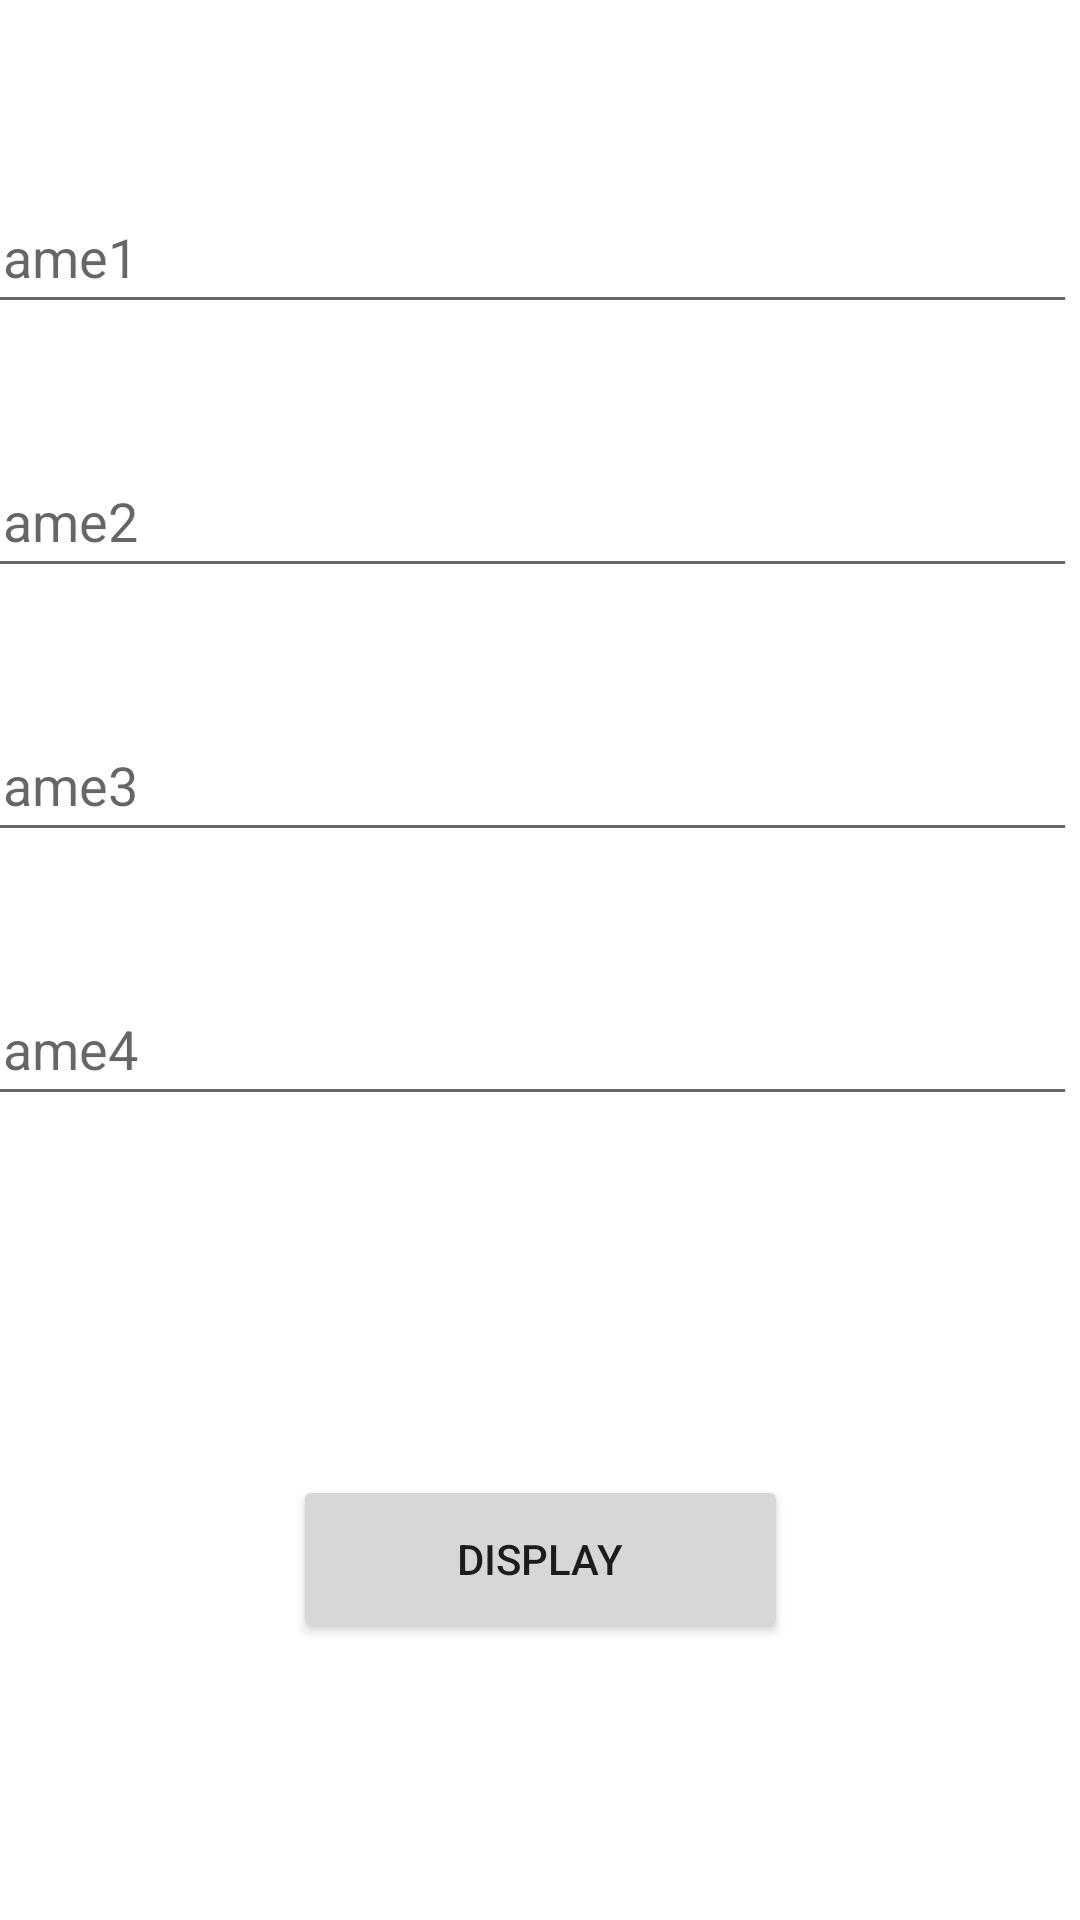

The Android layout XML behind this screen, and the referenced resources:
<!-- AndroidManifest.xml: application theme Theme.Week5_sec2_RecyclerViewActivity -->
<!-- res/layout/activity_main.xml -->
<?xml version="1.0" encoding="utf-8"?>
<androidx.constraintlayout.widget.ConstraintLayout xmlns:android="http://schemas.android.com/apk/res/android"
    xmlns:app="http://schemas.android.com/apk/res-auto"
    xmlns:tools="http://schemas.android.com/tools"
    android:layout_width="match_parent"
    android:layout_height="match_parent"
    tools:context=".MainActivity">

    <LinearLayout
        android:id="@+id/linearLayout"
        android:layout_width="415dp"
        android:layout_height="359dp"
        android:layout_marginTop="40dp"
        android:orientation="vertical"
        app:layout_constraintEnd_toEndOf="parent"
        app:layout_constraintHorizontal_bias="0.666"
        app:layout_constraintStart_toStartOf="parent"
        app:layout_constraintTop_toTopOf="parent">

        <EditText
            android:id="@+id/editText"
            android:layout_width="match_parent"
            android:layout_height="wrap_content"
            android:layout_margin="20dp"
            android:ems="10"
            android:inputType="textPersonName"
            android:minHeight="48dp"
            android:hint="Name1" />


        <EditText
            android:id="@+id/editText2"
            android:layout_width="match_parent"
            android:layout_height="wrap_content"
            android:layout_margin="20dp"
            android:ems="10"
            android:inputType="textPersonName"
            android:minHeight="48dp"
            android:hint="Name2" />

        <EditText
            android:id="@+id/editText3"
            android:layout_width="match_parent"
            android:layout_height="wrap_content"
            android:layout_margin="20dp"
            android:ems="10"
            android:inputType="textPersonName"
            android:minHeight="48dp"
            android:hint="Name3" />

        <EditText
            android:id="@+id/editText4"
            android:layout_width="match_parent"
            android:layout_height="wrap_content"
            android:layout_margin="20dp"
            android:ems="10"
            android:inputType="textPersonName"
            android:minHeight="48dp"
            android:hint="Name4" />
    </LinearLayout>

    <Button
        android:id="@+id/btn"
        android:layout_width="165dp"
        android:layout_height="56dp"
        android:text="Display"
        app:layout_constraintBottom_toBottomOf="parent"
        app:layout_constraintEnd_toEndOf="parent"
        app:layout_constraintStart_toStartOf="parent"
        app:layout_constraintTop_toBottomOf="@+id/linearLayout" />
</androidx.constraintlayout.widget.ConstraintLayout>
<!-- resources referenced by this layout -->
<resources>
  <style name="Theme.Week5_sec2_RecyclerViewActivity" parent="Theme.MaterialComponents.DayNight.DarkActionBar">
          
          <item name="colorPrimary">@color/purple_500</item>
          <item name="colorPrimaryVariant">@color/purple_700</item>
          <item name="colorOnPrimary">@color/white</item>
          
          <item name="colorSecondary">@color/teal_200</item>
          <item name="colorSecondaryVariant">@color/teal_700</item>
          <item name="colorOnSecondary">@color/black</item>
          
          <item name="android:statusBarColor" tools:targetApi="l">?attr/colorPrimaryVariant</item>
          
      </style>
  <!-- not gathered from this repository: default colours our renderer supplied (Android Studio template values) -->
  <color name="purple_500">#FF6200EE</color>
  <color name="purple_700">#FF3700B3</color>
  <color name="teal_200">#FF03DAC5</color>
  <color name="teal_700">#FF018786</color>
  <color name="black">#FF000000</color>
  <color name="white">#FFFFFFFF</color>
</resources>
